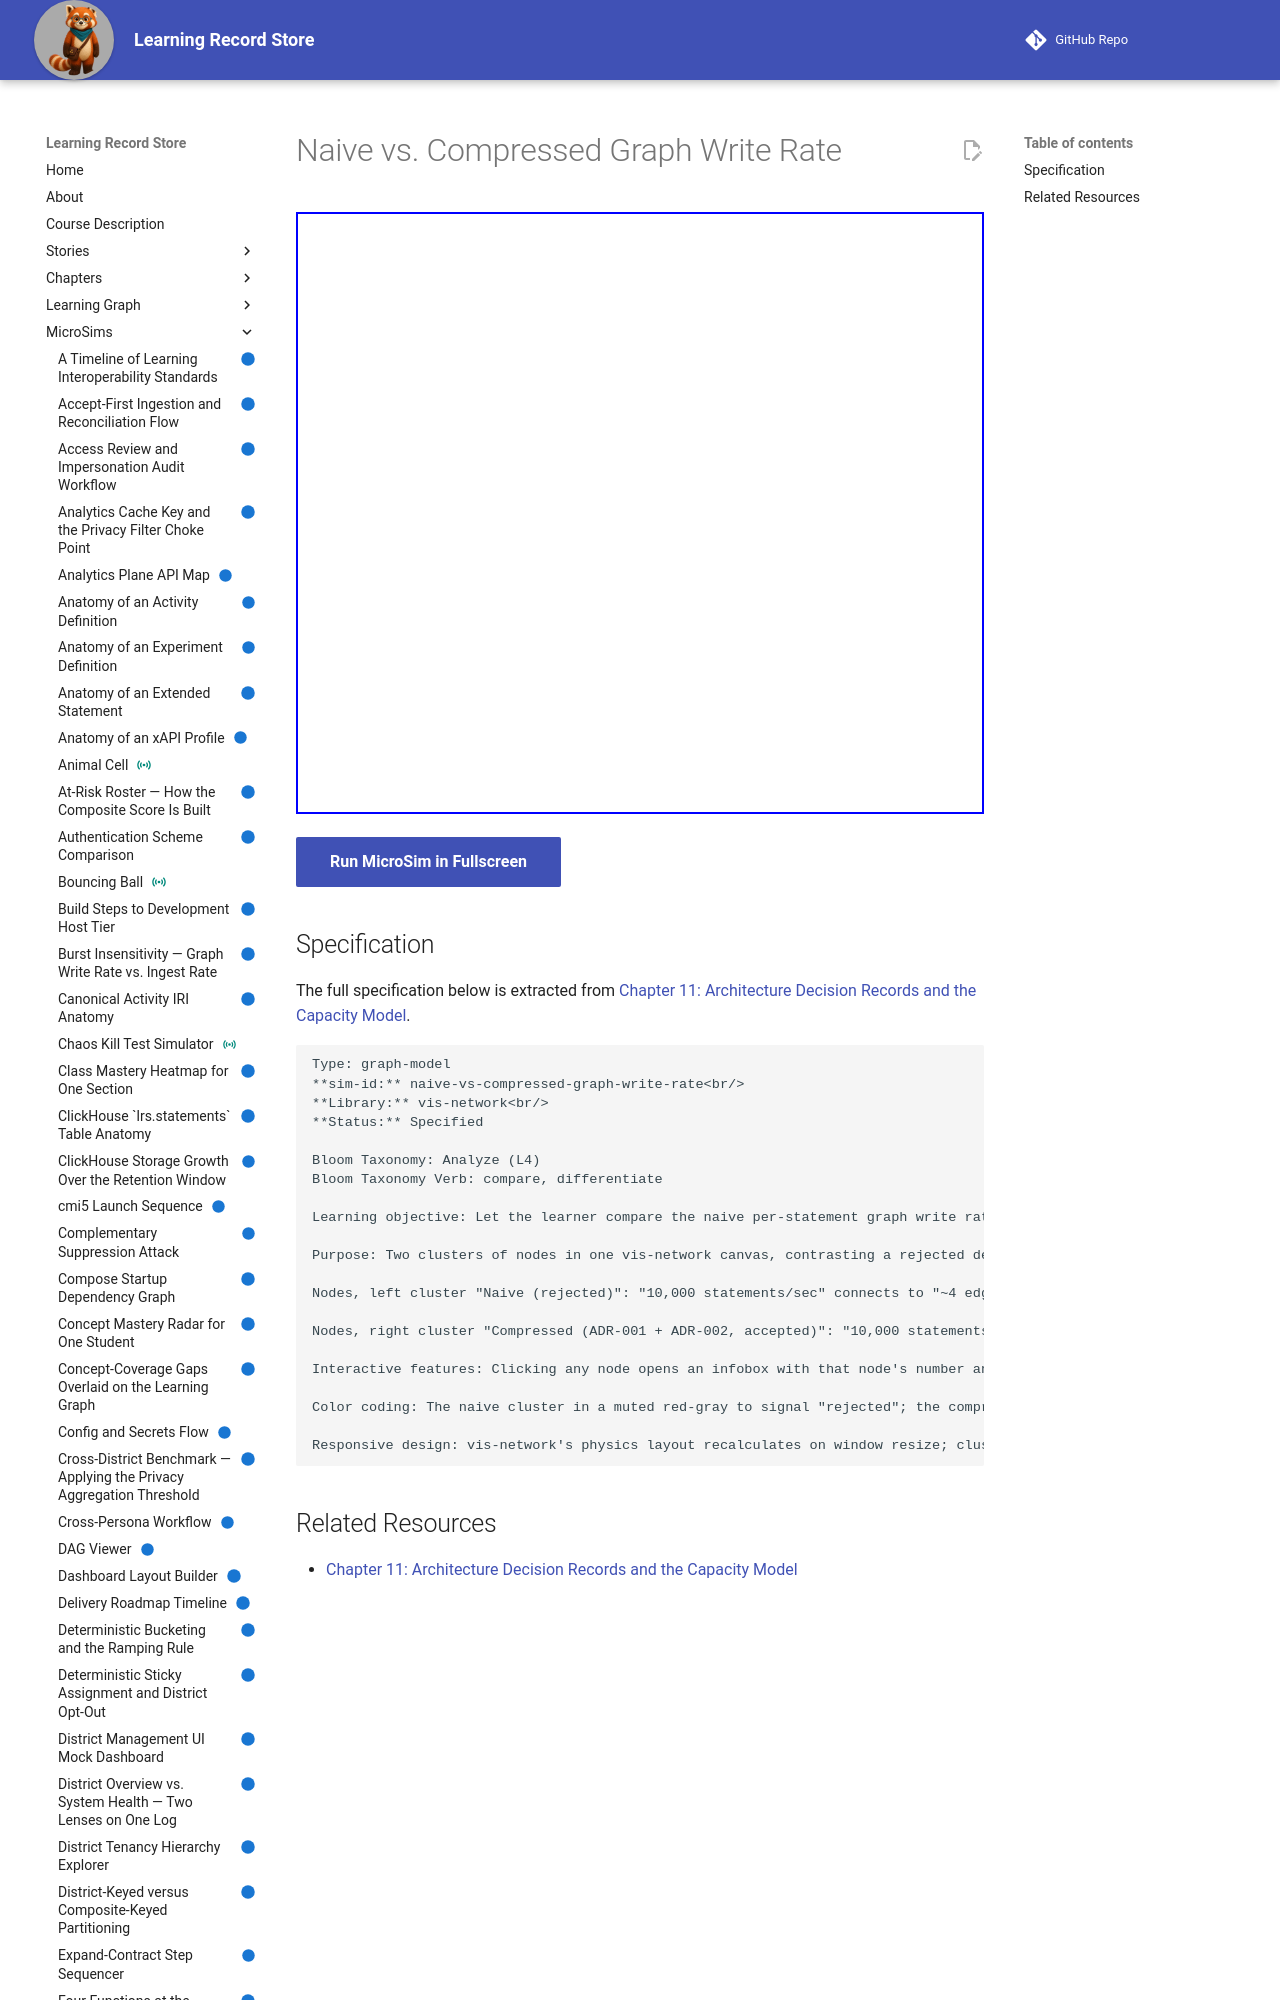

repository: dmccreary/learning-record-store · page: sims/naive-vs-compressed-graph-write-rate/index.html · generator: mkdocs

---
title: Naive vs. Compressed Graph Write Rate
description: Let the learner compare the naive per-statement graph write rate against the compressed summarizer write rate side by side, and attribute the ~20x reduction to the specific mechanism (ADR-001/ADR-002) that produces it.
status: implemented
library: vis-network
bloom_level: Analyze (L4)
---

# Naive vs. Compressed Graph Write Rate



<iframe src="main.html" width="100%" height="602"></iframe>

[Run MicroSim in Fullscreen](main.html){ .md-button .md-button--primary }
